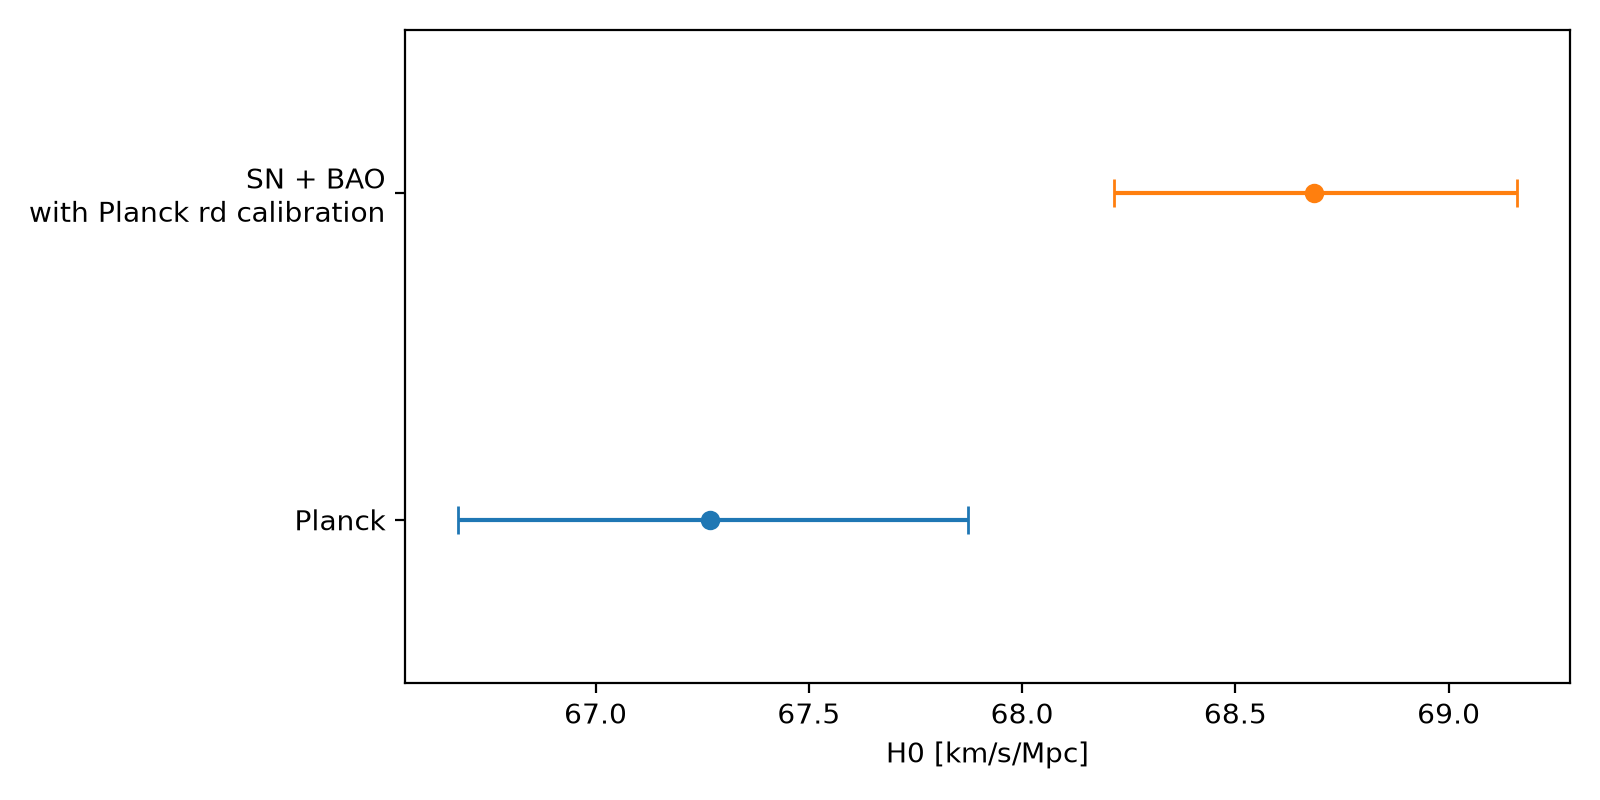

The data file committed next to this chart (first rows):
analysis, H0_median, lower_68, upper_68, error_minus, error_plus
Planck, 67.27, 66.68, 67.87, 0.5908, 0.6055
SN + BAO with Planck rd calibration, 68.68, 68.22, 69.16, 0.4687, 0.4754
